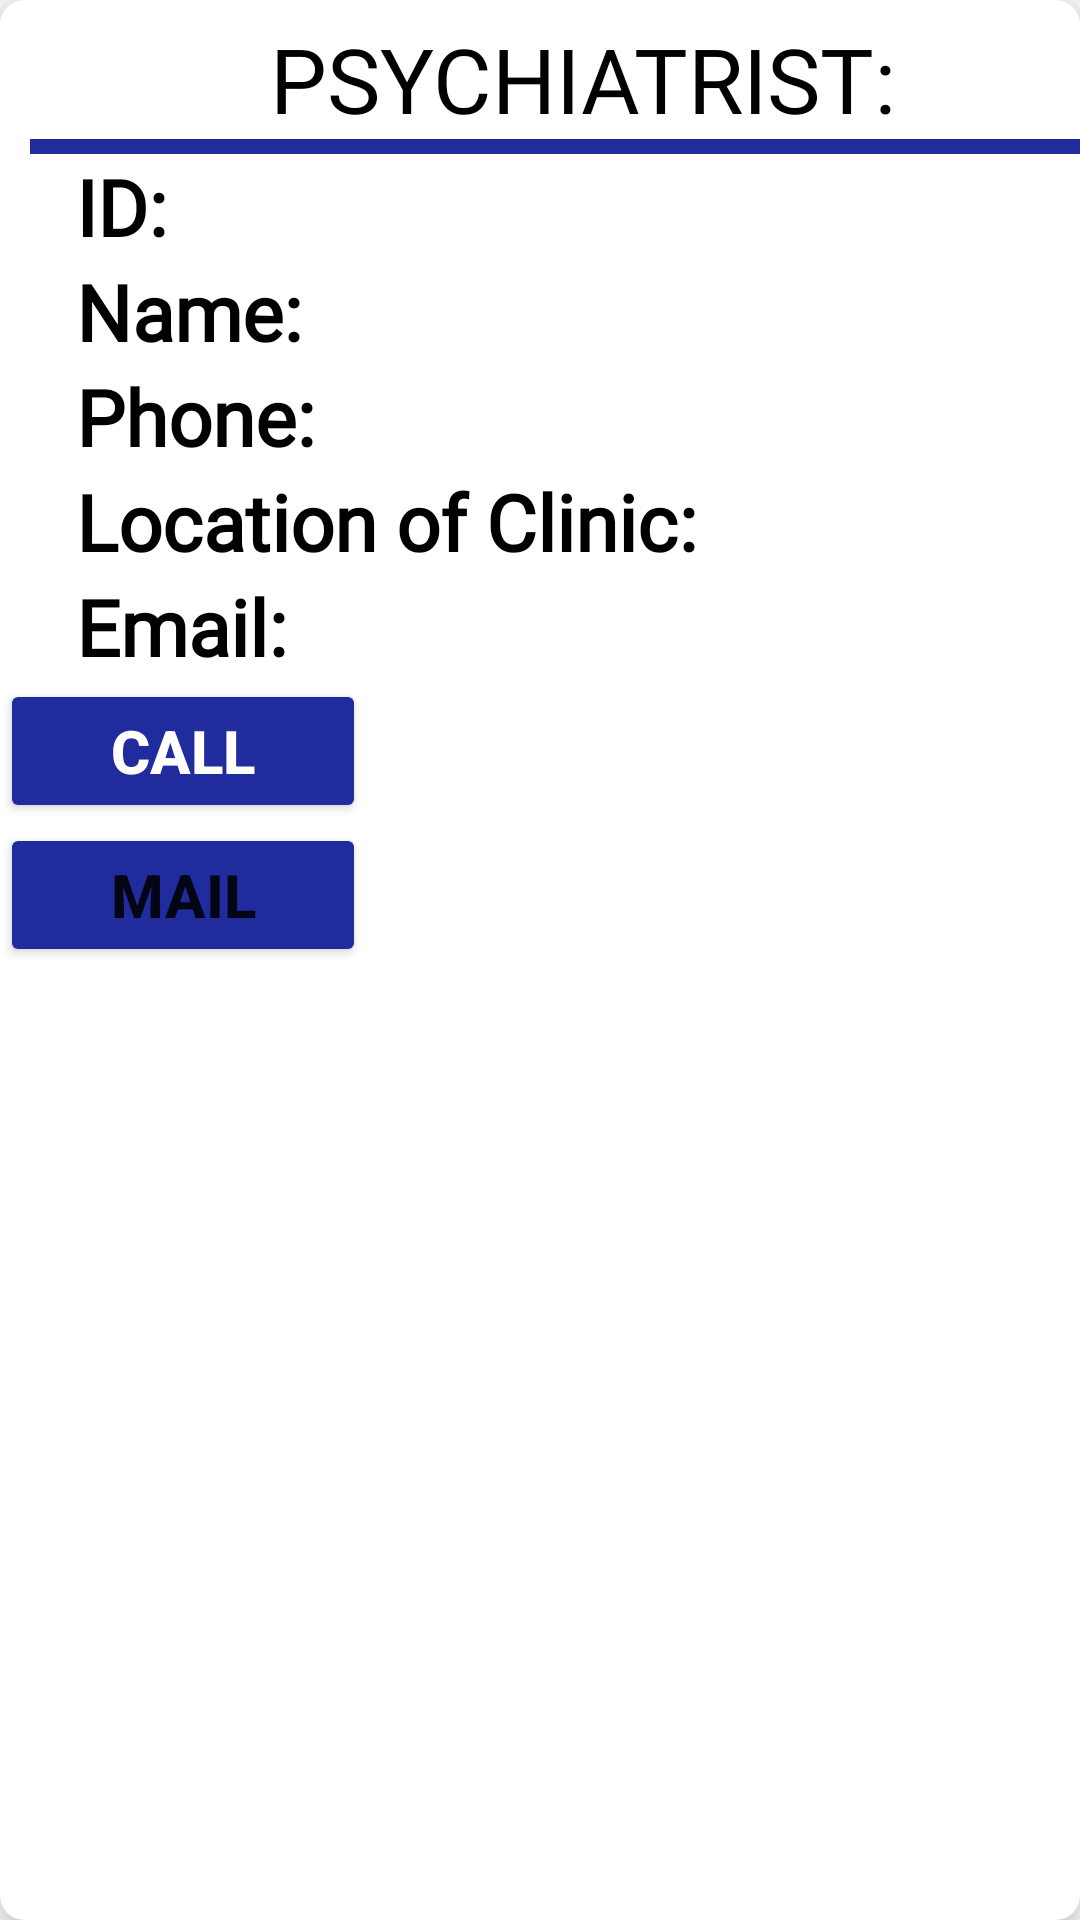

This screen was rendered from an Android layout file. Write that file and the resources it references.
<!-- AndroidManifest.xml: application theme Theme.DoctorConsultancy -->
<!-- res/layout/psychiatristdata.xml -->
<?xml version="1.0" encoding="utf-8"?>
<androidx.cardview.widget.CardView xmlns:android="http://schemas.android.com/apk/res/android"


    android:layout_width="match_parent"
    android:layout_height="wrap_content"
    xmlns:app="http://schemas.android.com/apk/res-auto"
    app:cardElevation="8dp"
    app:cardCornerRadius="8dp"
    android:layout_margin="13dp">


    <LinearLayout

        android:layout_width="match_parent"
        android:layout_height="349dp"
        android:layout_marginVertical="6dp"
        android:background="@color/white"
        android:orientation="vertical">


        <TextView
            android:id="@+id/textView10"
            android:layout_width="302dp"
            android:layout_height="wrap_content"
            android:layout_marginStart="65dp"

            android:fontFamily="@font/acme"
            android:text=" PSYCHIATRIST:       "
            android:textAlignment="center"
            android:textColor="#000000"
            android:textSize="30sp"
            app:layout_constraintBottom_toBottomOf="parent"
            app:layout_constraintEnd_toEndOf="parent"
            app:layout_constraintHorizontal_bias="0.559"
            app:layout_constraintStart_toStartOf="parent"
            app:layout_constraintTop_toTopOf="parent"
            app:layout_constraintVertical_bias="0.074" />

        <TextView
            android:id="@+id/textView11"
            android:layout_width="368dp"
            android:layout_height="5dp"
            android:layout_marginStart="10dp"
            android:background="#202C9E"
            app:layout_constraintBottom_toBottomOf="parent"
            app:layout_constraintEnd_toEndOf="parent"
            app:layout_constraintStart_toStartOf="parent"
            app:layout_constraintTop_toTopOf="parent"
            app:layout_constraintVertical_bias="0.171" />


        <LinearLayout
            android:layout_width="wrap_content"
            android:layout_height="wrap_content"
            android:orientation="horizontal">

            <TextView
                android:layout_width="wrap_content"
                android:layout_height="wrap_content"
                android:fontFamily="@font/acme"
                android:text="    ID:        "
                android:textColor="@color/black"
                android:textSize="26dp"
                android:textStyle="bold" />

            <TextView
                android:id="@+id/pid"
                android:layout_width="wrap_content"
                android:layout_height="wrap_content"
                android:layout_marginStart="8dp"
                android:text=""
                android:textColor="@color/black"
                android:textSize="25dp"
                android:textStyle="bold" />


        </LinearLayout>


        <LinearLayout
            android:layout_width="wrap_content"
            android:layout_height="wrap_content"
            android:orientation="horizontal">

            <TextView
                android:layout_width="wrap_content"
                android:layout_height="wrap_content"
                android:fontFamily="@font/acme"
                android:text="    Name: "
                android:textColor="@color/black"
                android:textSize="26dp"
                android:textStyle="bold" />

            <TextView
                android:id="@+id/pname"
                android:layout_width="wrap_content"
                android:layout_height="wrap_content"
                android:layout_marginStart="8dp"
                android:text=""
                android:textColor="@color/black"
                android:textSize="24dp"
                android:textStyle="bold" />


        </LinearLayout>


        <LinearLayout
            android:layout_width="wrap_content"
            android:layout_height="wrap_content"
            android:orientation="horizontal">

            <TextView
                android:layout_width="wrap_content"
                android:layout_height="wrap_content"
                android:fontFamily="@font/acme"

                android:text="    Phone: "
                android:textColor="@color/black"
                android:textSize="26dp"
                android:textStyle="bold" />

            <TextView
                android:id="@+id/pphone"
                android:layout_width="wrap_content"
                android:layout_height="wrap_content"
                android:layout_marginStart="8dp"
                android:text=""
                android:textColor="@color/black"
                android:textSize="24dp"
                android:textStyle="bold" />


        </LinearLayout>

        <LinearLayout
            android:layout_width="wrap_content"
            android:layout_height="wrap_content"
            android:orientation="horizontal">

            <TextView
                android:layout_width="wrap_content"
                android:layout_height="wrap_content"
                android:fontFamily="@font/acme"
                android:text="    Location of Clinic:"
                android:textColor="@color/black"
                android:textSize="26dp"
                android:textStyle="bold" />

            <TextView
                android:id="@+id/ploc"
                android:layout_width="wrap_content"
                android:layout_height="wrap_content"
                android:layout_marginStart="8dp"
                android:text=""
                android:textColor="@color/black"
                android:textSize="24dp"
                android:textStyle="bold" />


        </LinearLayout>

        <LinearLayout
            android:layout_width="wrap_content"
            android:layout_height="wrap_content"
            android:orientation="horizontal">

            <TextView
                android:layout_width="wrap_content"
                android:layout_height="wrap_content"
                android:fontFamily="@font/acme"
                android:text="    Email: "
                android:textColor="@color/black"
                android:textSize="26dp"
                android:textStyle="bold" />

            <TextView
                android:id="@+id/pemail"
                android:layout_width="wrap_content"
                android:layout_height="wrap_content"
                android:layout_marginStart="8dp"
                android:text=""
                android:textColor="@color/black"
                android:textSize="24dp"
                android:textStyle="bold" />


        </LinearLayout>


        <Button
            android:id="@+id/bookn2"
            android:layout_width="122dp"
            android:layout_height="wrap_content"
            android:width="230dp"
            android:backgroundTint="#202C9E"


            android:text="Call"

            android:textColor="@color/white"
            android:textSize="20dp"
            android:textStyle="bold">

        </Button>

        <Button
            android:id="@+id/button"
            android:layout_width="122dp"
            android:layout_height="wrap_content"
            android:backgroundTint="#202C9E"
            android:onClick="psendemail"
            android:text="MAIL"
            android:textSize="20dp"
            android:textStyle="bold" />


    </LinearLayout>


</androidx.cardview.widget.CardView>
<!-- resources referenced by this layout -->
<resources>
  <style name="Theme.DoctorConsultancy" parent="Theme.MaterialComponents.DayNight.NoActionBar">
          
          <item name="colorPrimary">@color/purple_500</item>
          <item name="colorPrimaryVariant">@color/purple_700</item>
          <item name="colorOnPrimary">@color/white</item>
          
          <item name="colorSecondary">@color/teal_200</item>
          <item name="colorSecondaryVariant">@color/teal_700</item>
          <item name="colorOnSecondary">@color/black</item>
          
          <item name="android:statusBarColor" tools:targetApi="l">@color/cardview_light_background
          </item>
          
      </style>
  <!-- not gathered from this repository: default colours our renderer supplied (Android Studio template values) -->
  <color name="purple_500">#FF6200EE</color>
  <color name="purple_700">#FF3700B3</color>
  <color name="teal_200">#FF03DAC5</color>
  <color name="teal_700">#FF018786</color>
  <color name="black">#FF000000</color>
  <color name="white">#FFFFFFFF</color>
</resources>
